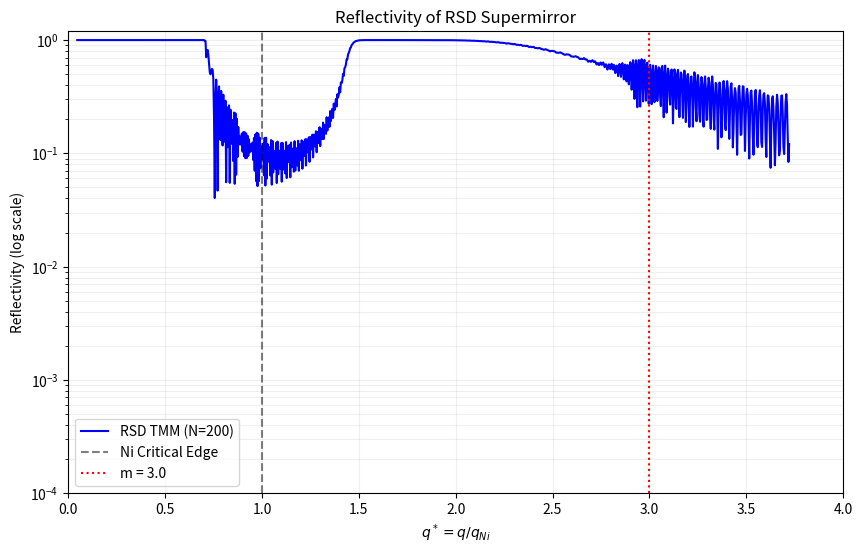

This chart was generated by the following Python code:
import numpy as np
import matplotlib.pyplot as plt


def interlayer_potentials(V_left, V_right, n):
    """
    Potentials of the n sublayers that grade the interface between
    materials with potentials V_left and V_right.

    n = 0 : sharp interface (returns [])
    n = 1 : single sublayer at the mean potential
    n > 1 : linear staircase from V_left to V_right
    """
    if n <= 0:
        return []
    if n == 1:
        return [0.5 * (V_left + V_right)]
    return [V_left + (V_right - V_left) * (k + 1) / (n + 1)
            for k in range(n)]


# ==============================================================================
# Builder: full stack (vacuum -> N-material multilayer -> substrate)
# ==============================================================================
def build_layer_stack(array_of_thk,
                       array_of_pot,
                       V_Sub,
                       V_vac,
                       n_interlayers,
                       d_interlayer):
    """
    Build a full multilayer stack (vacuum -> N-material multilayer -> substrate).

    Generalized to an arbitrary number of materials (the original version
    was hard-coded to exactly two, e.g. Ni/Ti).

    Parameters
    ----------
    array_of_thk : sequence of array-like
        One 1-D thickness array per material, e.g. [d_mat1, d_mat2, ..., d_matM].
        All arrays must have the same length N (number of bilayer/multilayer
        repeats). Arrays are given thin -> thick; the beam encounters the
        thickest repeat first, so they are reversed internally.
    array_of_pot : sequence of float
        Scattering potential of each material, in the SAME order as
        array_of_thk (array_of_pot[m] goes with array_of_thk[m]).
    V_Sub : float
        Substrate potential.
    V_vac : float
        Vacuum / incident-medium potential.
    n_interlayers : int
        Number of graded sublayers inserted at every interface (0 = sharp).
    d_interlayer : float
        Thickness of each graded sublayer.

    Returns
    -------
    potentials, thicknesses : list[float]
        Full layer-by-layer stack, ordered as the beam encounters it.
    V_vac, V_Sub : float
        Echoed back for convenience (used as the incident/exit media in
        `reflectivity`).
    """
    n_mat = len(array_of_thk)
    if n_mat == 0:
        raise ValueError("array_of_thk must contain at least one material.")
    if len(array_of_pot) != n_mat:
        raise ValueError(
            f"array_of_thk has {n_mat} materials but array_of_pot has "
            f"{len(array_of_pot)} potentials; they must match 1:1 and be "
            f"in the same order."
        )

    # Beam hits the thickest repeat first -> reverse each material's array
    thk_arrays = [np.asarray(t)[::-1] for t in array_of_thk]

    lengths = {t.size for t in thk_arrays}
    if len(lengths) != 1:
        raise ValueError(
            f"All thickness arrays in array_of_thk must have the same "
            f"length, got sizes {[t.size for t in thk_arrays]}."
        )
    n_repeats = lengths.pop()

    # Interleave materials repeat-by-repeat: mat0, mat1, ..., matM-1, mat0, ...
    main_thicknesses = [thk_arrays[m][k]
                         for k in range(n_repeats)
                         for m in range(n_mat)]
    main_potentials = [array_of_pot[m]
                        for _ in range(n_repeats)
                        for m in range(n_mat)]

    potentials, thicknesses = [], []

    # --- vacuum -> first layer ---
    potentials += interlayer_potentials(V_vac, main_potentials[0], n_interlayers)
    thicknesses += [d_interlayer] * n_interlayers

    # --- bulk layers and internal interfaces ---
    n_layers = len(main_potentials)
    for i, (V, d) in enumerate(zip(main_potentials, main_thicknesses)):
        potentials.append(V)
        thicknesses.append(d)

        V_next = main_potentials[i + 1] if i + 1 < n_layers else V_Sub
        potentials += interlayer_potentials(V, V_next, n_interlayers)
        thicknesses += [d_interlayer] * n_interlayers

    return potentials, thicknesses, V_vac, V_Sub


# ==============================================================================
# Reflectivity: only needs the stack and the boundary potentials
# ==============================================================================
def reflectivity(potentials, thicknesses, q_vals,
                  V_in, V_out,
                  E_meV=3.27, lam_A=5.0):

    k_tot = 2.0 * np.pi / lam_A

    R = np.empty_like(q_vals, dtype=float)

    for idx, q in enumerate(q_vals):
        kz_inc = q / 2.0

        kz_prev = np.sqrt(kz_inc**2 - (k_tot**2 * V_in / E_meV) + 0.0j)

        M = np.eye(2, dtype=complex)

        for V, d in zip(potentials, thicknesses):
            kz = np.sqrt(kz_inc**2 - (k_tot**2 * V / E_meV) + 0.0j)

            M_int = (1.0 / (2.0 * kz_prev)) * np.array([
                [kz_prev + kz, kz_prev - kz],
                [kz_prev - kz, kz_prev + kz]
            ], dtype=complex)

            P = np.array([
                [np.exp(-1.0j * kz * d), 0.0j],
                [0.0j,                   np.exp( 1.0j * kz * d)]
            ], dtype=complex)

            M = M @ M_int @ P
            kz_prev = kz

        kz_out = np.sqrt(kz_inc**2 - (k_tot**2 * V_out / E_meV) + 0.0j)

        M_out = (1.0 / (2.0 * kz_prev)) * np.array([
            [kz_prev + kz_out, kz_prev - kz_out],
            [kz_prev - kz_out, kz_prev + kz_out]
        ], dtype=complex)

        M = M @ M_out

        r = M[1, 0] / M[0, 0]
        R[idx] = np.abs(r)**2

    return R


# ==============================================================================
# EXECUTION AND PLOTTING
# ==============================================================================
if __name__ == "__main__":

    # ---- RSD thickness arrays (thin -> thick) ----
    N = 200
    d_Ni_A = np.linspace(30, 120, N)
    d_Ti_A = np.linspace(20, 90, N)

    q_Ni_edge = 0.0215
    q_range = np.linspace(0.001, 0.08, 1000)

    m_val = 3.0

    # Same 2-material call as before, now going through the generalized API:
    pot_, thk_, V_in, V_out = build_layer_stack(
        array_of_thk=[d_Ni_A, d_Ti_A],
        array_of_pot=[241e-6, -49e-6],
        V_Sub=90e-6,
        V_vac=0.0,
        n_interlayers=0,
        d_interlayer=0.1,
    )

#    Ni - 241e-6
#    Ti - -49e-6
#    Ni80Mo20 - 220e-6

    R_step = reflectivity(pot_, thk_, q_range, V_in, V_out)

    plt.figure(figsize=(10, 6))
    plt.semilogy(q_range / q_Ni_edge, R_step, 'b-', label=f'RSD TMM (N={N})')
    plt.axvline(1.0, color='k', linestyle='--', alpha=0.5, label='Ni Critical Edge')
    plt.axvline(m_val, color='r', linestyle=':', label=f'm = {m_val}')

    plt.title("Reflectivity of RSD Supermirror")
    plt.xlabel("$q^* = q / q_{Ni}$")
    plt.ylabel("Reflectivity (log scale)")
    plt.ylim(1e-4, 1.2)
    plt.xlim(0, 4)
    plt.grid(True, which="both", ls="-", alpha=0.2)
    plt.legend()
    plt.show()
